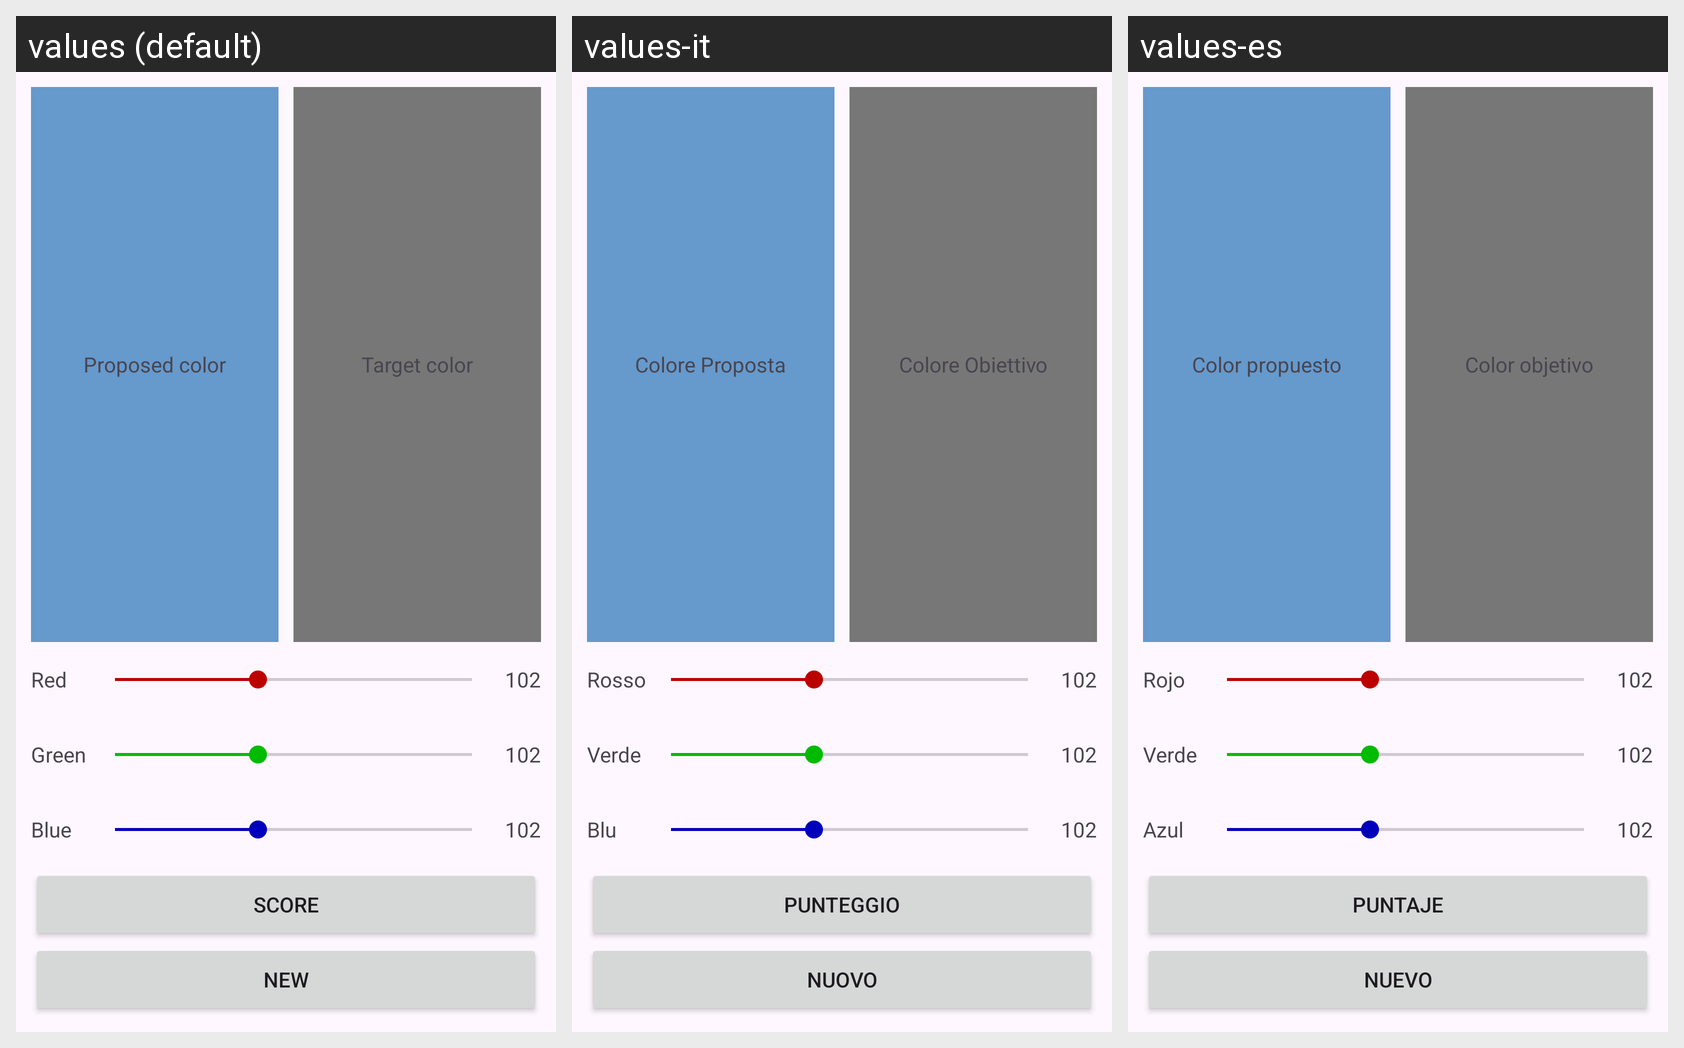

Translations of the strings shown on this Android screen, per locale in the grid:
Android screen res/layout/activity_main.xml rendered under 3 locales, left to right: values (default), values-it, values-es. Device: Nexus 5 (rendered at 1080×1920; each locale shown at half size, 540×960, under a caption strip naming it); theme Theme.ColorsGame.
Strings drawn on this screen, with the default value and each locale's value (text and hints the layout hard-codes, and strings that could not be matched under every locale, appear in the picture but are not listed):

Proposed_color
  values: Proposed color
  values-it: Colore Proposta
  values-es: Color propuesto

Target_color
  values: Target color
  values-it: Colore Obiettivo
  values-es: Color objetivo

Red
  values: Red
  values-it: Rosso
  values-es: Rojo

Green
  values: Green
  values-it: Verde
  values-es: Verde

Blue
  values: Blue
  values-it: Blu
  values-es: Azul

Score
  values: Score
  values-it: Punteggio
  values-es: Puntaje

New
  values: New
  values-it: Nuovo
  values-es: Nuevo
